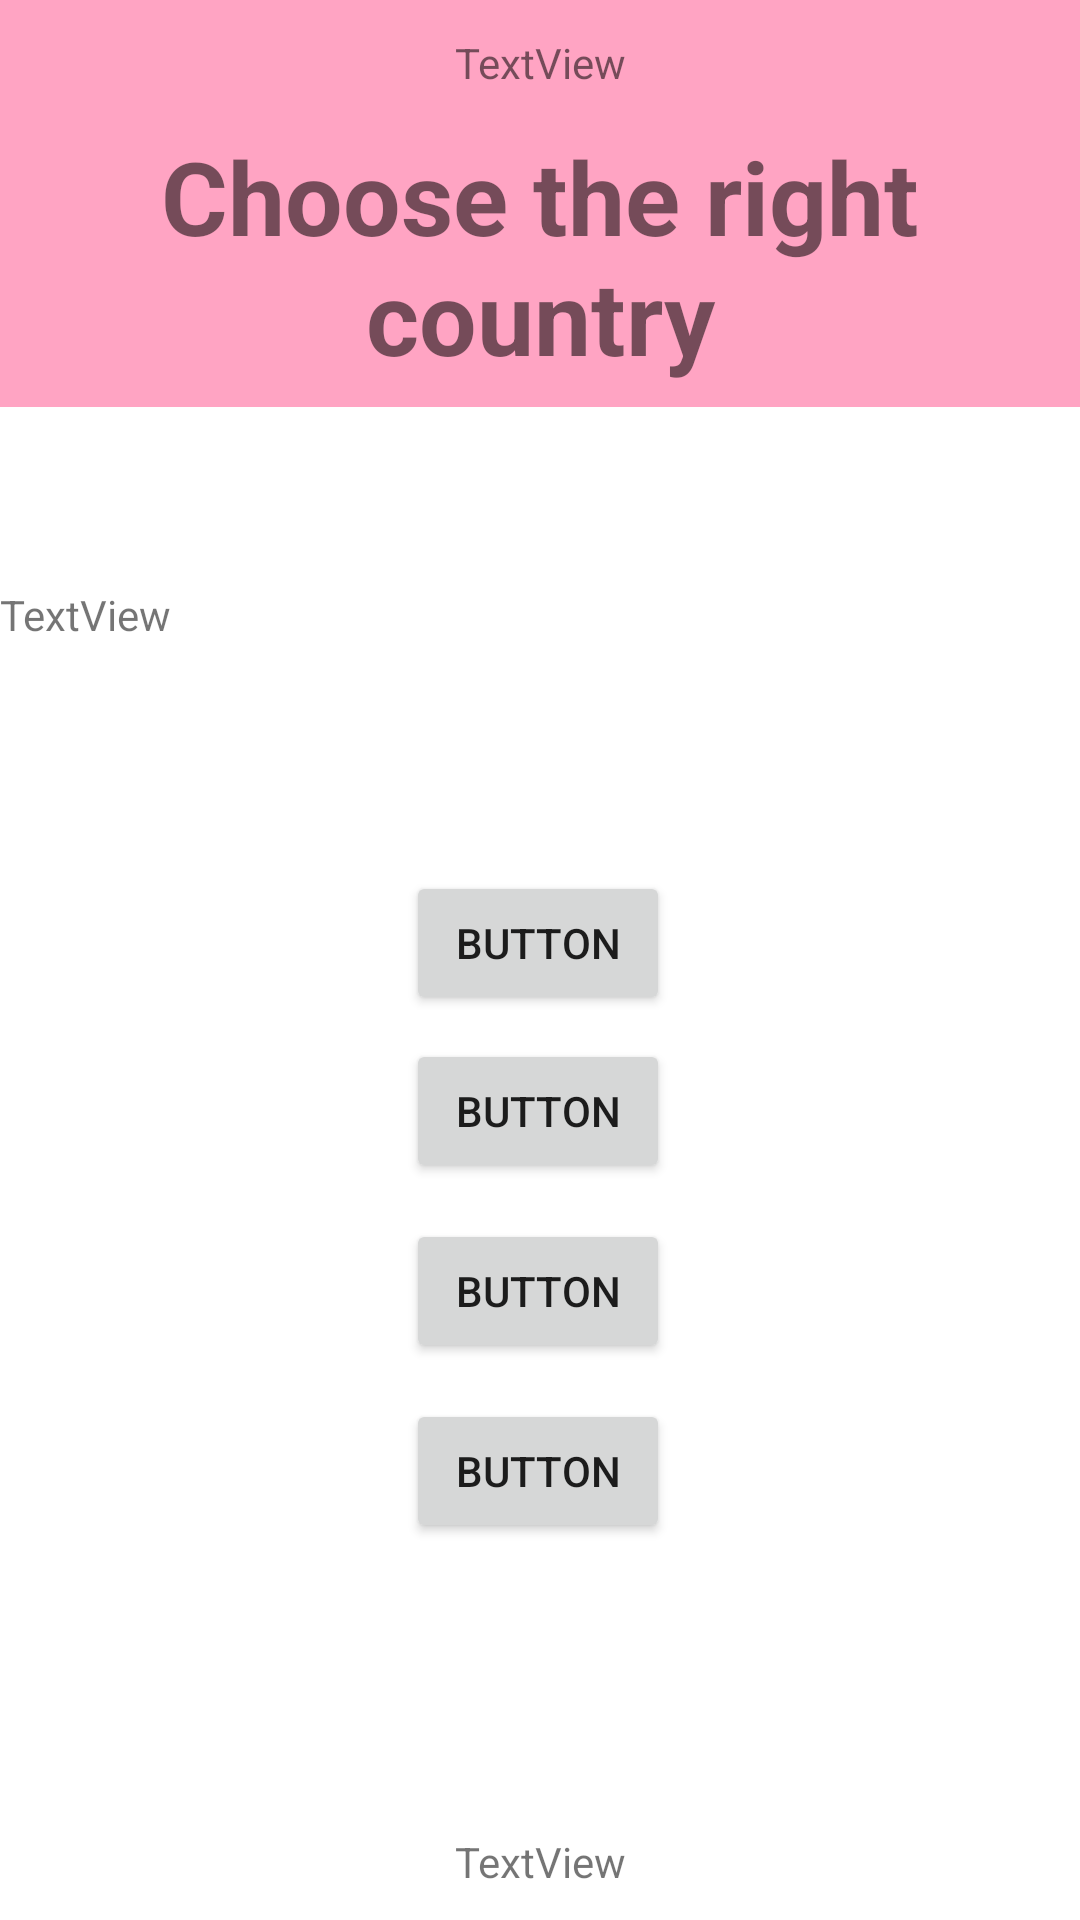

Android layout source for this screen:
<!-- AndroidManifest.xml: application theme Theme.TestGeography -->
<!-- res/layout/quiz_image.xml -->
<?xml version="1.0" encoding="utf-8"?>
<androidx.constraintlayout.widget.ConstraintLayout xmlns:android="http://schemas.android.com/apk/res/android"
    xmlns:app="http://schemas.android.com/apk/res-auto"
    xmlns:tools="http://schemas.android.com/tools"
    android:layout_width="match_parent"
    android:layout_height="match_parent">

    <RelativeLayout
        android:id="@+id/linLaylagBanner"
        android:layout_width="match_parent"
        android:layout_height="140dp"
        android:layout_marginTop="-5dp"
        android:background="@color/pastel_pink"
        android:backgroundTint="@color/pastel_pink"
        android:orientation="vertical"
        app:layout_constraintEnd_toEndOf="parent"
        app:layout_constraintHorizontal_bias="0.0"
        app:layout_constraintStart_toStartOf="parent"
        app:layout_constraintTop_toTopOf="parent">

        <TextView
            android:id="@+id/txtQuestion"
            android:layout_width="match_parent"
            android:layout_height="wrap_content"
            android:layout_alignParentTop="true"
            android:layout_marginTop="47dp"
            android:text="@string/QuestionPic"
            android:textAlignment="center"
            android:textSize="34sp"
            android:textStyle="bold" />

        <TextView
            android:id="@+id/txtNrQuestion"
            android:layout_width="match_parent"
            android:layout_height="wrap_content"
            android:layout_above="@+id/txtQuestion"
            android:layout_marginBottom="-35dp"
            android:text="TextView"
            android:textAlignment="center" />

    </RelativeLayout>

    <ImageView
        android:id="@+id/imViewFPic"
        android:layout_width="220dp"
        android:layout_height="123dp"
        android:layout_alignParentStart="true"
        android:layout_alignParentTop="true"
        android:layout_gravity="center_horizontal"
        android:layout_marginTop="24dp"
        app:layout_constraintEnd_toEndOf="parent"
        app:layout_constraintHorizontal_bias="0.497"
        app:layout_constraintStart_toStartOf="parent"
        app:layout_constraintTop_toBottomOf="@id/linLaylagBanner"
        tools:srcCompat="@tools:sample/backgrounds/scenic" />

    <Button
        android:id="@+id/btnOption1"
        android:layout_width="wrap_content"
        android:layout_height="wrap_content"
        android:layout_below="@+id/imViewFPic"
        android:layout_alignParentStart="true"
        android:layout_alignParentEnd="true"
        android:layout_gravity="center_horizontal"
        android:layout_marginTop="8dp"
        android:onClick="btnOption_onClick"
        android:text="Button"
        app:layout_constraintEnd_toEndOf="parent"
        app:layout_constraintHorizontal_bias="0.498"
        app:layout_constraintStart_toStartOf="parent"
        app:layout_constraintTop_toBottomOf="@+id/imViewFPic" />

    <Button
        android:id="@+id/btnOption2"
        android:layout_width="wrap_content"
        android:layout_height="wrap_content"
        android:layout_below="@+id/btnOption1"
        android:layout_alignParentStart="true"
        android:layout_alignParentEnd="true"
        android:layout_gravity="center_horizontal"
        android:layout_marginTop="8dp"
        android:onClick="btnOption_onClick"
        android:text="Button"
        app:layout_constraintEnd_toEndOf="parent"
        app:layout_constraintHorizontal_bias="0.498"
        app:layout_constraintStart_toStartOf="parent"
        app:layout_constraintTop_toBottomOf="@+id/btnOption1" />

    <Button
        android:id="@+id/btnOption3"
        android:layout_width="wrap_content"
        android:layout_height="wrap_content"
        android:layout_below="@+id/btnOption2"
        android:layout_alignParentStart="true"
        android:layout_alignParentEnd="true"
        android:layout_gravity="center_horizontal"
        android:layout_marginTop="12dp"
        android:onClick="btnOption_onClick"
        android:text="Button"
        app:layout_constraintEnd_toEndOf="parent"
        app:layout_constraintHorizontal_bias="0.498"
        app:layout_constraintStart_toStartOf="parent"
        app:layout_constraintTop_toBottomOf="@+id/btnOption2" />

    <Button
        android:id="@+id/btnOption4"
        android:layout_width="wrap_content"
        android:layout_height="wrap_content"
        android:layout_below="@+id/btnOption3"
        android:layout_alignParentEnd="true"
        android:layout_gravity="center_horizontal"
        android:layout_marginTop="12dp"
        android:onClick="btnOption_onClick"
        android:text="Button"
        app:layout_constraintEnd_toEndOf="parent"
        app:layout_constraintHorizontal_bias="0.498"
        app:layout_constraintStart_toStartOf="parent"
        app:layout_constraintTop_toBottomOf="@+id/btnOption3" />

    <TextView
        android:id="@+id/txtScore"
        android:layout_width="match_parent"
        android:layout_height="wrap_content"
        android:layout_alignParentBottom="true"
        android:layout_marginBottom="10dp"
        android:text="TextView"
        android:textAlignment="center"
        app:layout_constraintBottom_toBottomOf="parent"
        app:layout_constraintEnd_toEndOf="parent"
        app:layout_constraintHorizontal_bias="0.0"
        app:layout_constraintStart_toStartOf="parent" />

    <TextView
        android:id="@+id/txtBase64"
        android:layout_width="match_parent"
        android:layout_height="wrap_content"

        android:layout_marginTop="60dp"
        android:text="TextView"
        app:layout_constraintStart_toStartOf="parent"
        app:layout_constraintTop_toBottomOf="@+id/linLaylagBanner" />


</androidx.constraintlayout.widget.ConstraintLayout>
<!-- resources referenced by this layout -->
<resources>
  <color name="pastel_pink">#FFA4C3</color>
  <string name="QuestionPic">Choose the right country</string>
  <style name="Theme.TestGeography" parent="Theme.MaterialComponents.DayNight.DarkActionBar">
          
          <item name="colorPrimary">@color/lighter_pink</item>
          <item name="colorPrimaryVariant">@color/purple_700</item>
          <item name="colorOnPrimary">@color/white</item>
          
          <item name="colorSecondary">@color/teal_200</item>
          <item name="colorSecondaryVariant">@color/teal_700</item>
          <item name="colorOnSecondary">@color/black</item>
          
          <item name="android:statusBarColor" tools:targetApi="l">?attr/colorPrimaryVariant</item>
          
      </style>
  <color name="lighter_pink">#FA7DA7</color>
  <color name="purple_700">#FF3700B3</color>
  <color name="white">#FFFFFFFF</color>
  <color name="teal_200">#FF03DAC5</color>
  <color name="teal_700">#FF018786</color>
  <color name="black">#FF000000</color>
</resources>
